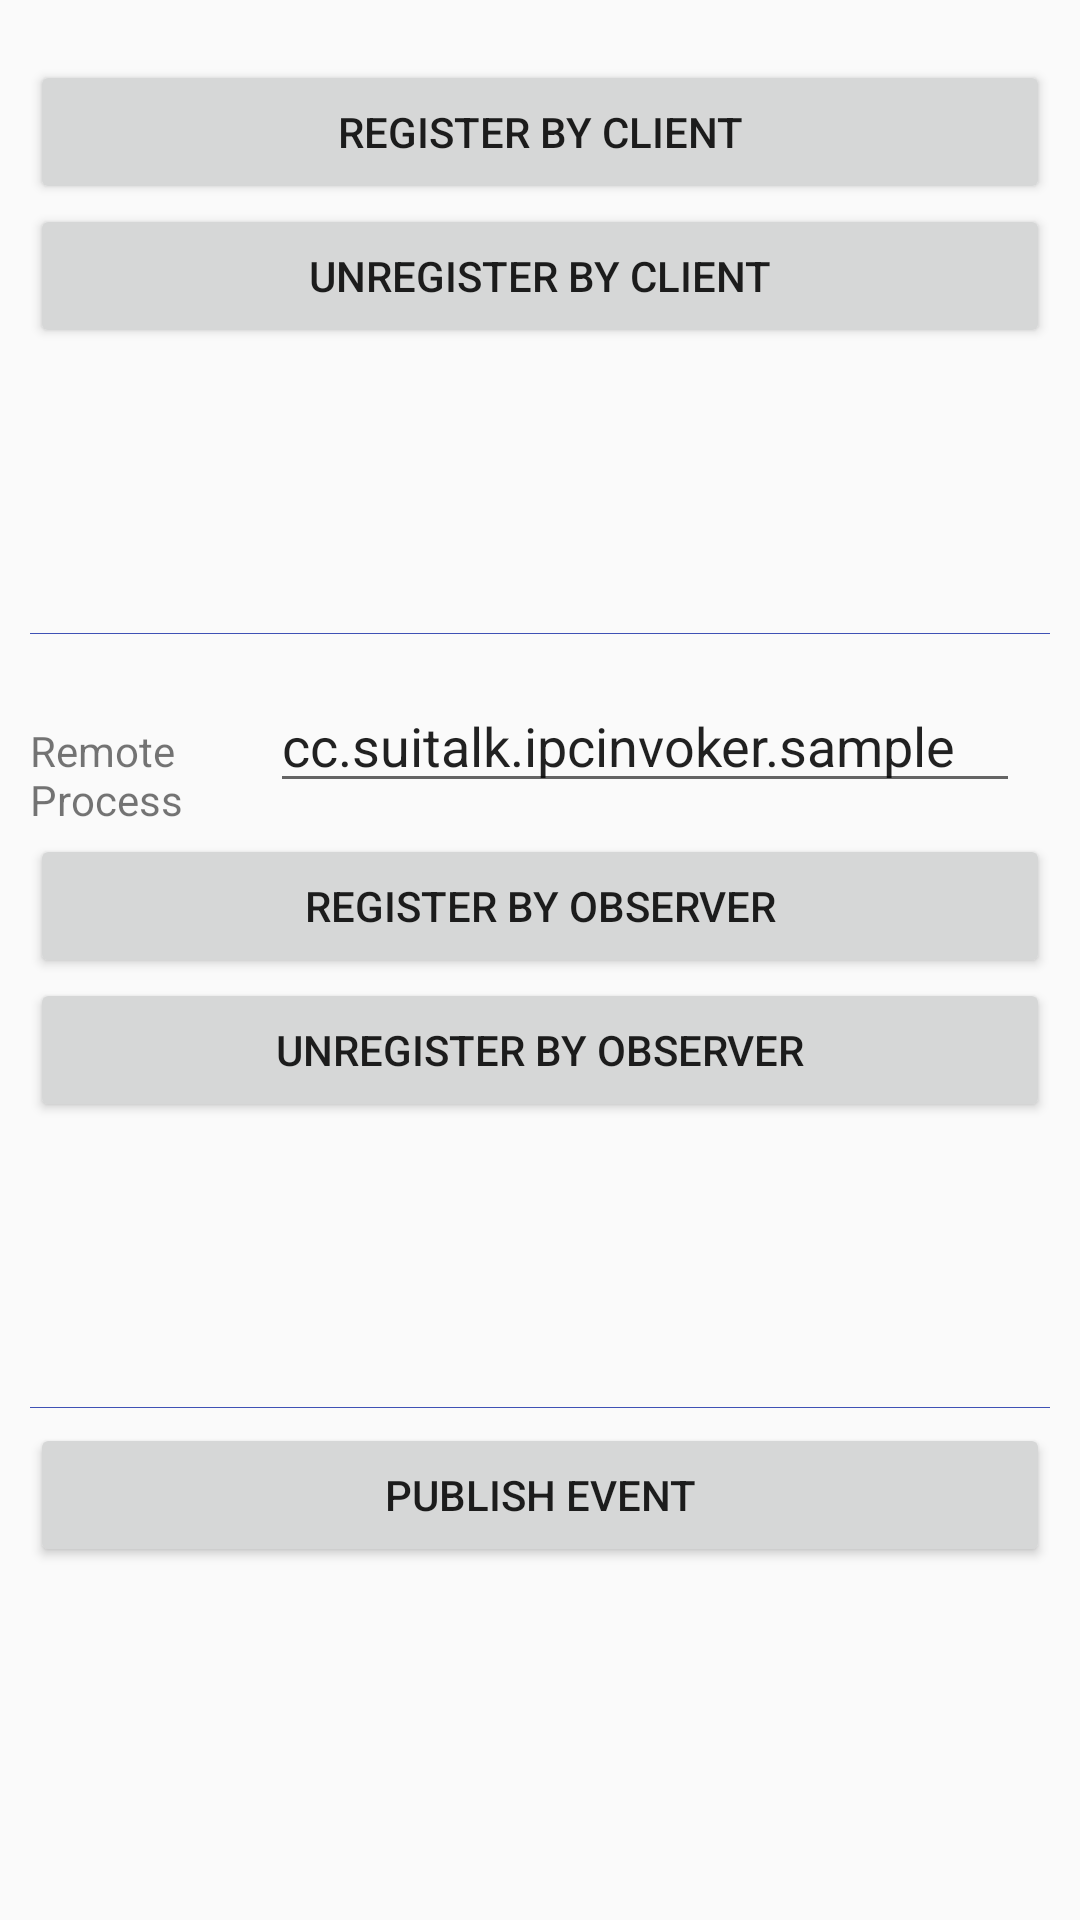

Write the Android layout XML for this screen, with the resource values it uses.
<!-- AndroidManifest.xml: application theme AppTheme -->
<!-- res/layout/ipc_event_test_activity.xml -->
<?xml version="1.0" encoding="utf-8"?>
<ScrollView xmlns:android="http://schemas.android.com/apk/res/android"
    android:layout_width="match_parent"
    android:layout_height="match_parent">

    <LinearLayout
        android:layout_width="match_parent"
        android:layout_height="wrap_content"
        android:orientation="vertical"
        android:paddingLeft="10dp"
        android:paddingRight="10dp"
        android:paddingBottom="10dp"
        android:paddingTop="10dp"
        android:focusable="true"
        android:focusableInTouchMode="true">

        <LinearLayout
            android:layout_width="match_parent"
            android:layout_height="wrap_content"
            android:orientation="vertical"
            android:paddingBottom="10dp"
            android:paddingTop="10dp">

            <LinearLayout
                android:layout_width="match_parent"
                android:layout_height="wrap_content"
                android:orientation="vertical">

                <Button
                    android:id="@+id/registerByClientBtn"
                    android:layout_width="match_parent"
                    android:layout_height="wrap_content"
                    android:text="Register By Client" />

                <Button
                    android:id="@+id/unregisterByClientBtn"
                    android:layout_width="match_parent"
                    android:layout_height="wrap_content"
                    android:text="Unregister By Client" />
            </LinearLayout>

            <TextView
                android:id="@+id/clientMsgPanelTv"
                android:layout_width="match_parent"
                android:layout_height="80dp" />
        </LinearLayout>

        <View style="@style/DividerStyle"/>

        <LinearLayout
            android:layout_width="match_parent"
            android:layout_height="wrap_content"
            android:orientation="vertical"
            android:paddingBottom="10dp"
            android:paddingTop="10dp">
            <LinearLayout
                android:layout_width="match_parent"
                android:layout_height="wrap_content"
                android:orientation="horizontal">

                <TextView
                    android:layout_width="80dp"
                    android:layout_height="wrap_content"
                    android:text="Remote Process Name: " />

                <EditText
                    android:id="@+id/remoteProcessNameEt"
                    android:layout_weight="1"
                    android:layout_width="wrap_content"
                    android:layout_height="wrap_content"
                    android:layout_marginRight="10dp"
                    android:text="cc.suitalk.ipcinvoker.sample"/>
            </LinearLayout>
            <LinearLayout
                android:layout_width="match_parent"
                android:layout_height="wrap_content"
                android:orientation="vertical">

                <Button
                    android:id="@+id/registerByObserverBtn"
                    android:layout_width="match_parent"
                    android:layout_height="wrap_content"
                    android:text="Register By Observer" />

                <Button
                    android:id="@+id/unregisterByObserverBtn"
                    android:layout_width="match_parent"
                    android:layout_height="wrap_content"
                    android:text="Unregister By Observer" />
            </LinearLayout>

            <TextView
                android:id="@+id/observerMsgPanelTv"
                android:layout_width="match_parent"
                android:layout_height="80dp" />
        </LinearLayout>

        <View style="@style/DividerStyle"/>

        <Button
            android:id="@+id/publishEventBtn"
            android:layout_width="match_parent"
            android:layout_height="wrap_content"
            android:text="Publish Event" />
    </LinearLayout>
</ScrollView>
<!-- resources referenced by this layout -->
<resources>
  <style name="DividerStyle">
          <item name="android:layout_width">match_parent</item>
          <item name="android:layout_height">1px</item>
          <item name="android:layout_marginTop">5dp</item>
          <item name="android:layout_marginBottom">5dp</item>
          <item name="android:background">@color/colorPrimary</item>
      </style>
  <style name="AppTheme" parent="Theme.AppCompat.Light.DarkActionBar">
          
          <item name="colorPrimary">@color/colorPrimary</item>
          <item name="colorPrimaryDark">@color/colorPrimaryDark</item>
          <item name="colorAccent">@color/colorAccent</item>
      </style>
  <color name="colorPrimary">#3F51B5</color>
  <color name="colorPrimaryDark">#303F9F</color>
  <color name="colorAccent">#FF4081</color>
</resources>
